Run: headless pygame with SDL's dummy video driver; simulated clock (each Clock.tick advances the game by its frame time, no real sleeping); random seed 0; keys injected as events and as key.get_pressed() state; no mouse input; restart key C tapped at the start of phases 3 and 4.
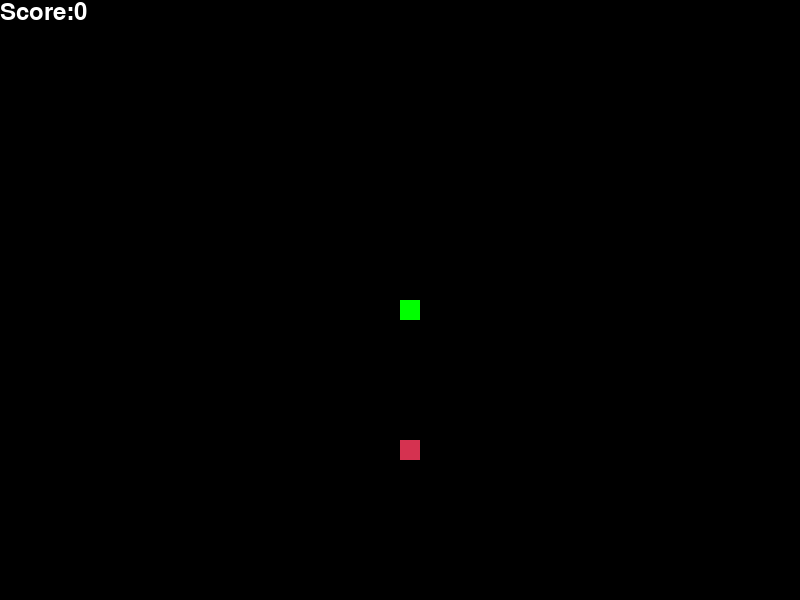
Frame 1 of 2 · flips 1–60 · no input
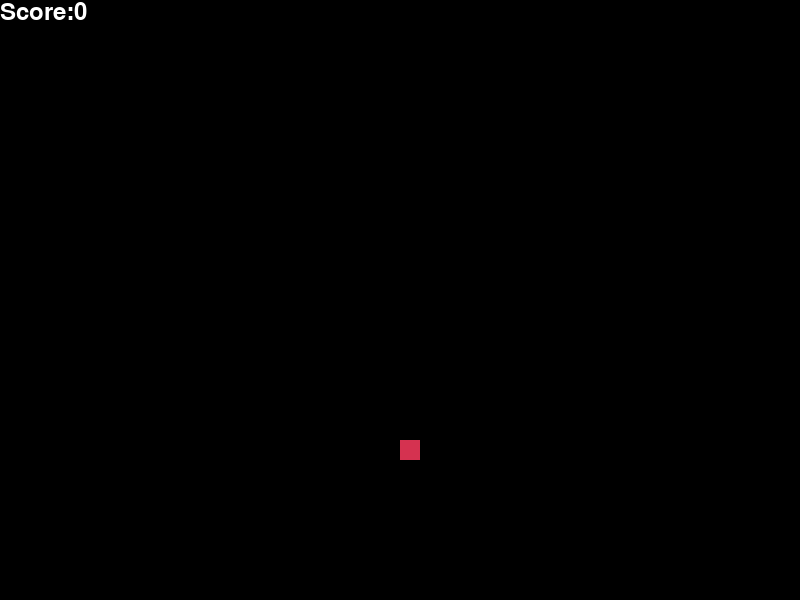
Frame 2 of 2 · flips 61–180 · tapped SPACE, RETURN · held RIGHT (→), D (game ended)

The pygame program that drew these frames:

import pygame as pg
import time
import random 

def score_board(score):
    value = score_font.render("Score:"+ str(score), True,white)
    dis.blit(value,[0,0])

def our_snake(snake_block,snake_list):
    for x in snake_list:
        pg.draw.rect(dis,green,[x[0],x[1],snake_block,snake_block])

def message(msg,color):
     mesg = font_style.render(msg,True,color)
     dis.blit(mesg,[dis_width/4, dis_height/3])
       
def SnakeGame():
    game_over = False
    game_close = False

    x1 = dis_width/2
    y1 = dis_height/2

    x1_change = 0
    y1_change = 0

    snake_List = []
    length_of_snake = 1
    
    food_x = round(random.randrange(0,dis_width - snake_block)/snake_block)*snake_block
    food_y = round(random.randrange(0,dis_height - snake_block)/snake_block)*snake_block

    while not game_over:
    
        while game_close == True:
            dis.fill(black)
            
            message("You Lost! Press Q-Quit or C-Play Again",white)
            
            pg.display.update()
            
            for event in pg.event.get():
                if event.type == pg.KEYDOWN:
                    if event.key == pg.K_q:
                        game_over = True
                        game_close = False
                    if event.key == pg.K_c:
                        SnakeGame()
            
        for event in pg.event.get():
            if event.type == pg.QUIT:
                game_over = True
            if event.type == pg.KEYDOWN:
                if event.key == pg.K_LEFT:
                    x1_change = -snake_block
                    y1_change = 0
                elif event.key == pg.K_RIGHT:
                    x1_change = snake_block
                    y1_change = 0
                elif event.key == pg.K_UP:
                    x1_change = 0
                    y1_change = -snake_block
                elif event.key == pg.K_DOWN:
                    x1_change = 0
                    y1_change = snake_block
        if x1 >= dis_width or x1 < 0 or y1 >= dis_height or y1 < 0:
            game_over = True
            
        x1 += x1_change
        y1 += y1_change
        
        dis.fill(black)
        pg.draw.rect(dis,red,[food_x,food_y,snake_block,snake_block])
        
        snake_Head = []
        snake_Head.append(x1)
        snake_Head.append(y1)
        snake_List.append(snake_Head)
        
        if len(snake_List) > length_of_snake:
            del snake_List[0]
        
        for x in snake_List[:-1]:
            if x == snake_Head:
                game_close = True 
        
        our_snake(snake_block,snake_List)
        score_board(length_of_snake - 1)
        
        pg.display.update()
        
        if x1 == food_x and y1 == food_y:
            food_x = round(random.randrange(0,dis_width - snake_block)/snake_block)*snake_block
            food_y = round(random.randrange(0,dis_height - snake_block)/snake_block)*snake_block
            length_of_snake += 1
            #length_of_snake += random.randrange(1,5)
        
        clock.tick(snake_speed)
    pg.quit()
    quit()

pg.init()

white = (255,255,255)
yellow = (255,255,102)
black = (0,0,0)
red = (213,50,80)
green = (0,255,0)
blue = (50,153,213)

dis_width = 800
dis_height = 600
dis = pg.display.set_mode((dis_width,dis_height))
pg.display.set_caption('Snake')

clock = pg.time.Clock()
snake_block = 20
snake_speed = 20

font_style = pg.font.SysFont(None,25)
score_font = pg.font.SysFont(None,35)

SnakeGame()
